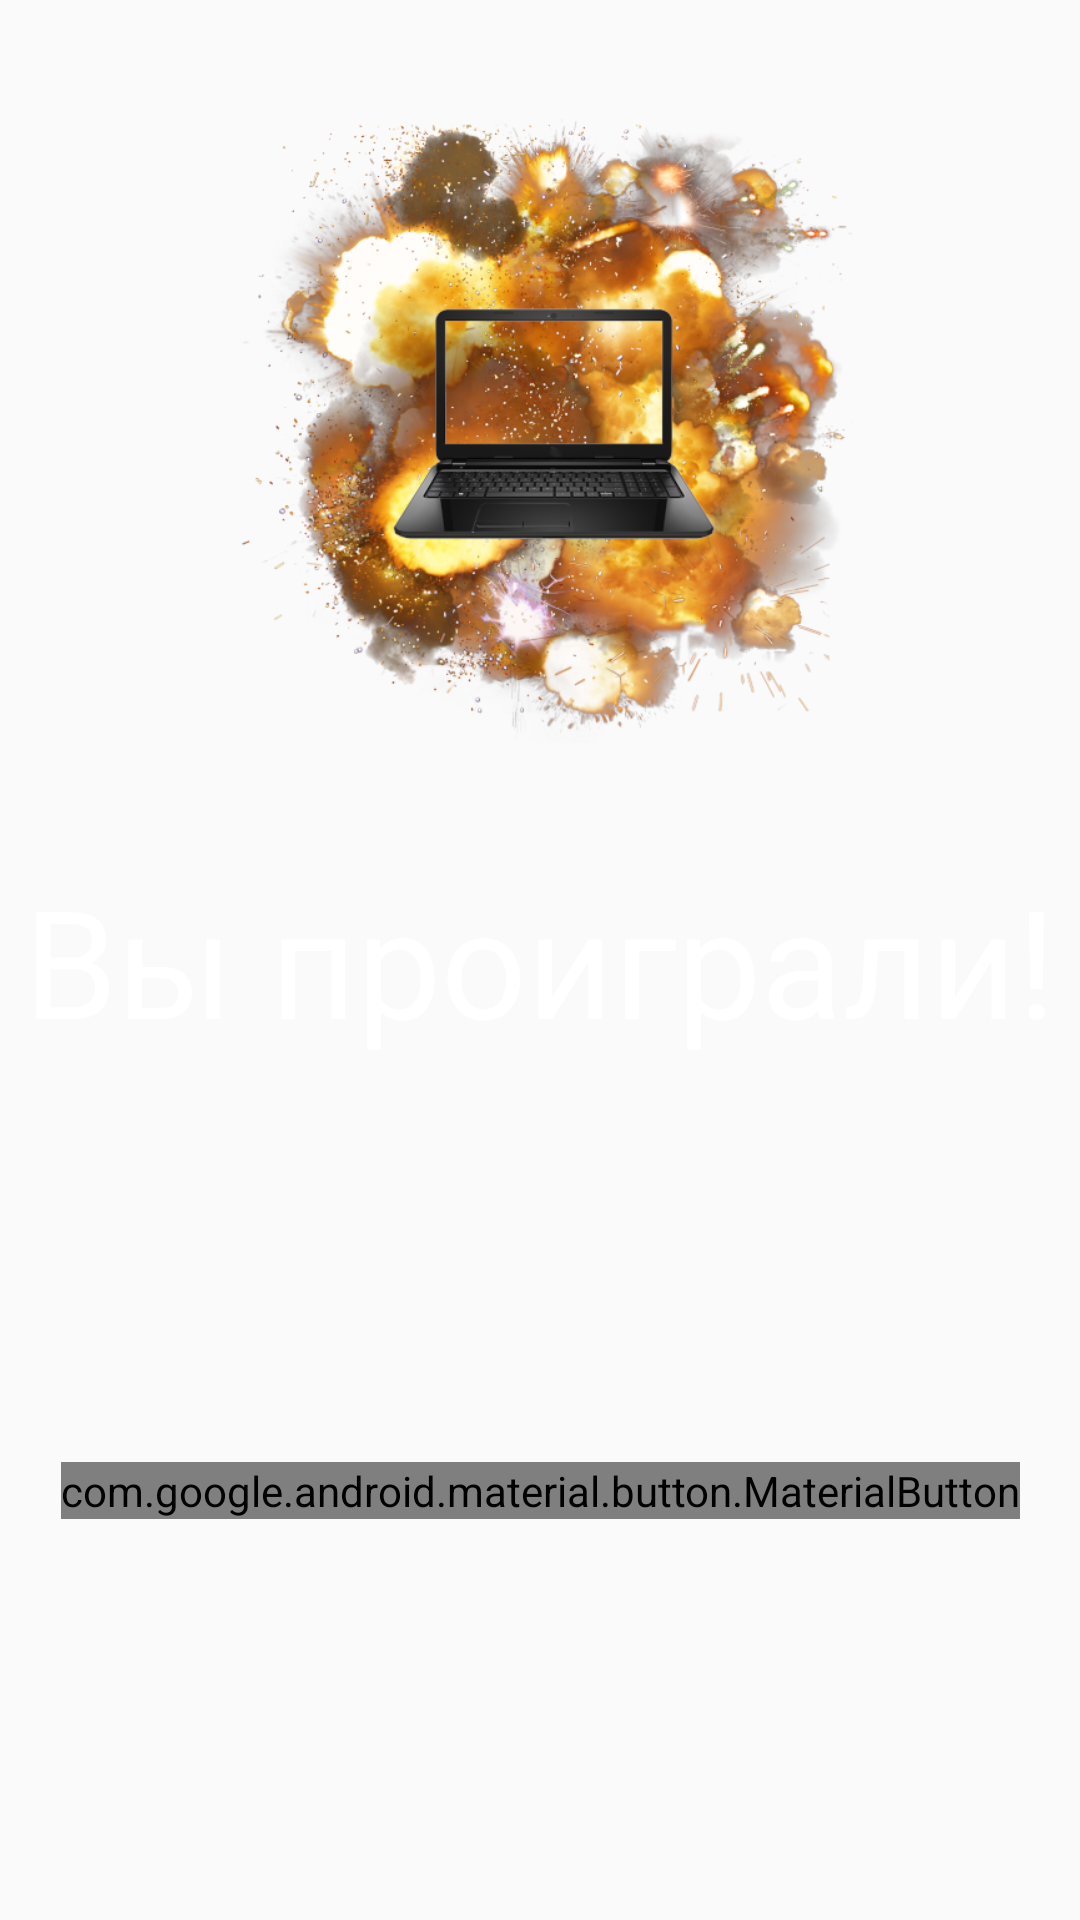

The Android layout XML behind this screen, and the referenced resources:
<!-- AndroidManifest.xml: application theme AppTheme -->
<!-- res/layout/activity_failed_game.xml -->
<?xml version="1.0" encoding="utf-8"?>
<android.support.constraint.ConstraintLayout xmlns:android="http://schemas.android.com/apk/res/android"
    xmlns:app="http://schemas.android.com/apk/res-auto"
    xmlns:tools="http://schemas.android.com/tools"
    android:id="@+id/failed_game"
    android:layout_width="match_parent"
    android:layout_height="match_parent"
    android:background="@drawable/gradients_anim"
    tools:context=".FailedGame">

    <ImageView
        android:id="@+id/imageView_fail"
        android:layout_width="208dp"
        android:layout_height="231dp"
        android:layout_marginStart="8dp"
        android:layout_marginLeft="8dp"
        android:layout_marginTop="8dp"
        android:layout_marginEnd="8dp"
        android:layout_marginRight="8dp"
        android:layout_marginBottom="8dp"
        app:layout_constraintBottom_toTopOf="@+id/textView_fail"
        app:layout_constraintEnd_toEndOf="parent"
        app:layout_constraintStart_toStartOf="parent"
        app:layout_constraintTop_toTopOf="parent"
        app:srcCompat="@drawable/failure" />

    <TextView
        android:id="@+id/textView_fail"
        android:layout_width="wrap_content"
        android:layout_height="wrap_content"
        android:layout_marginStart="8dp"
        android:layout_marginLeft="8dp"
        android:layout_marginTop="8dp"
        android:layout_marginEnd="8dp"
        android:layout_marginRight="8dp"
        android:layout_marginBottom="8dp"
        android:gravity="center_horizontal"
        android:text="@string/failure_rus"
        android:textColor="@color/textColor"
        android:textSize="50sp"
        app:fontFamily="@font/rex_light"
        app:layout_constraintBottom_toBottomOf="parent"
        app:layout_constraintEnd_toEndOf="parent"
        app:layout_constraintStart_toStartOf="parent"
        app:layout_constraintTop_toTopOf="parent" />

    <android.support.design.button.MaterialButton
        android:id="@+id/btn_failed"
        android:layout_width="wrap_content"
        android:layout_height="wrap_content"
        android:layout_marginStart="8dp"
        android:layout_marginLeft="8dp"
        android:layout_marginTop="8dp"
        android:layout_marginEnd="8dp"
        android:layout_marginRight="8dp"
        android:layout_marginBottom="8dp"
        android:onClick="playAgain"
        android:text="@string/failed_home_rus"
        android:textColor="@color/textColor"
        android:textSize="30sp"
        app:backgroundTint="@color/buttons"
        app:cornerRadius="0dp"
        app:fontFamily="@font/rex_light"
        app:layout_constraintBottom_toBottomOf="parent"
        app:layout_constraintEnd_toEndOf="parent"
        app:layout_constraintStart_toStartOf="parent"
        app:layout_constraintTop_toBottomOf="@+id/textView_fail"
        app:rippleColor="#33AAAAAA"
        app:strokeColor="@color/colorPrimary"
        app:strokeWidth="0.5dp" />
</android.support.constraint.ConstraintLayout>
<!-- resources referenced by this layout -->
<resources>
  <color name="buttons">#606894EB</color>
  <color name="colorPrimary">#313170</color>
  <color name="textColor">#FFFFFF</color>
  <!-- drawable failure: png bitmap (drawable-v24, 460014 bytes) -->
  <!-- drawable gradients_anim (drawable) -->
  <?xml version="1.0" encoding="utf-8"?>
  <animation-list xmlns:android="http://schemas.android.com/apk/res/android">
  
      <item
      android:drawable="@drawable/first_layer_gradient"
      android:duration="4500" />
  
      <item
          android:drawable="@drawable/second_layer_gradient"
          android:duration="4500" />
  
      <item
          android:drawable="@drawable/third_layer_gradient"
          android:duration="4500" />
  
  </animation-list>
  <string name="failed_home_rus">Попробовать снова!</string>
  <string name="failure_rus">Вы проиграли!</string>
  <style name="AppTheme" parent="Theme.AppCompat.Light.NoActionBar">
          <item name="colorPrimary">@color/colorPrimary</item>
          <item name="colorPrimaryDark">@color/colorPrimaryDark</item>
          <item name="colorAccent">@color/colorAccent</item>
      </style>
  <!-- drawable second_layer_gradient (drawable) -->
  <?xml version="1.0" encoding="utf-8"?>
  <shape xmlns:android="http://schemas.android.com/apk/res/android">
  
      <gradient
          android:startColor="@color/colorPrimary2"
          android:endColor="@color/colorPrimaryDark2"
          android:angle="90" />
  
  </shape>
  <!-- drawable third_layer_gradient (drawable) -->
  <?xml version="1.0" encoding="utf-8"?>
  <shape xmlns:android="http://schemas.android.com/apk/res/android">
  
      <gradient
          android:startColor="@color/colorPrimary3"
          android:endColor="@color/colorPrimaryDark3"
          android:angle="90" />
  
  </shape>
  <color name="colorPrimaryDark">#111139</color>
  <color name="colorAccent">#bda3ff</color>
</resources>
